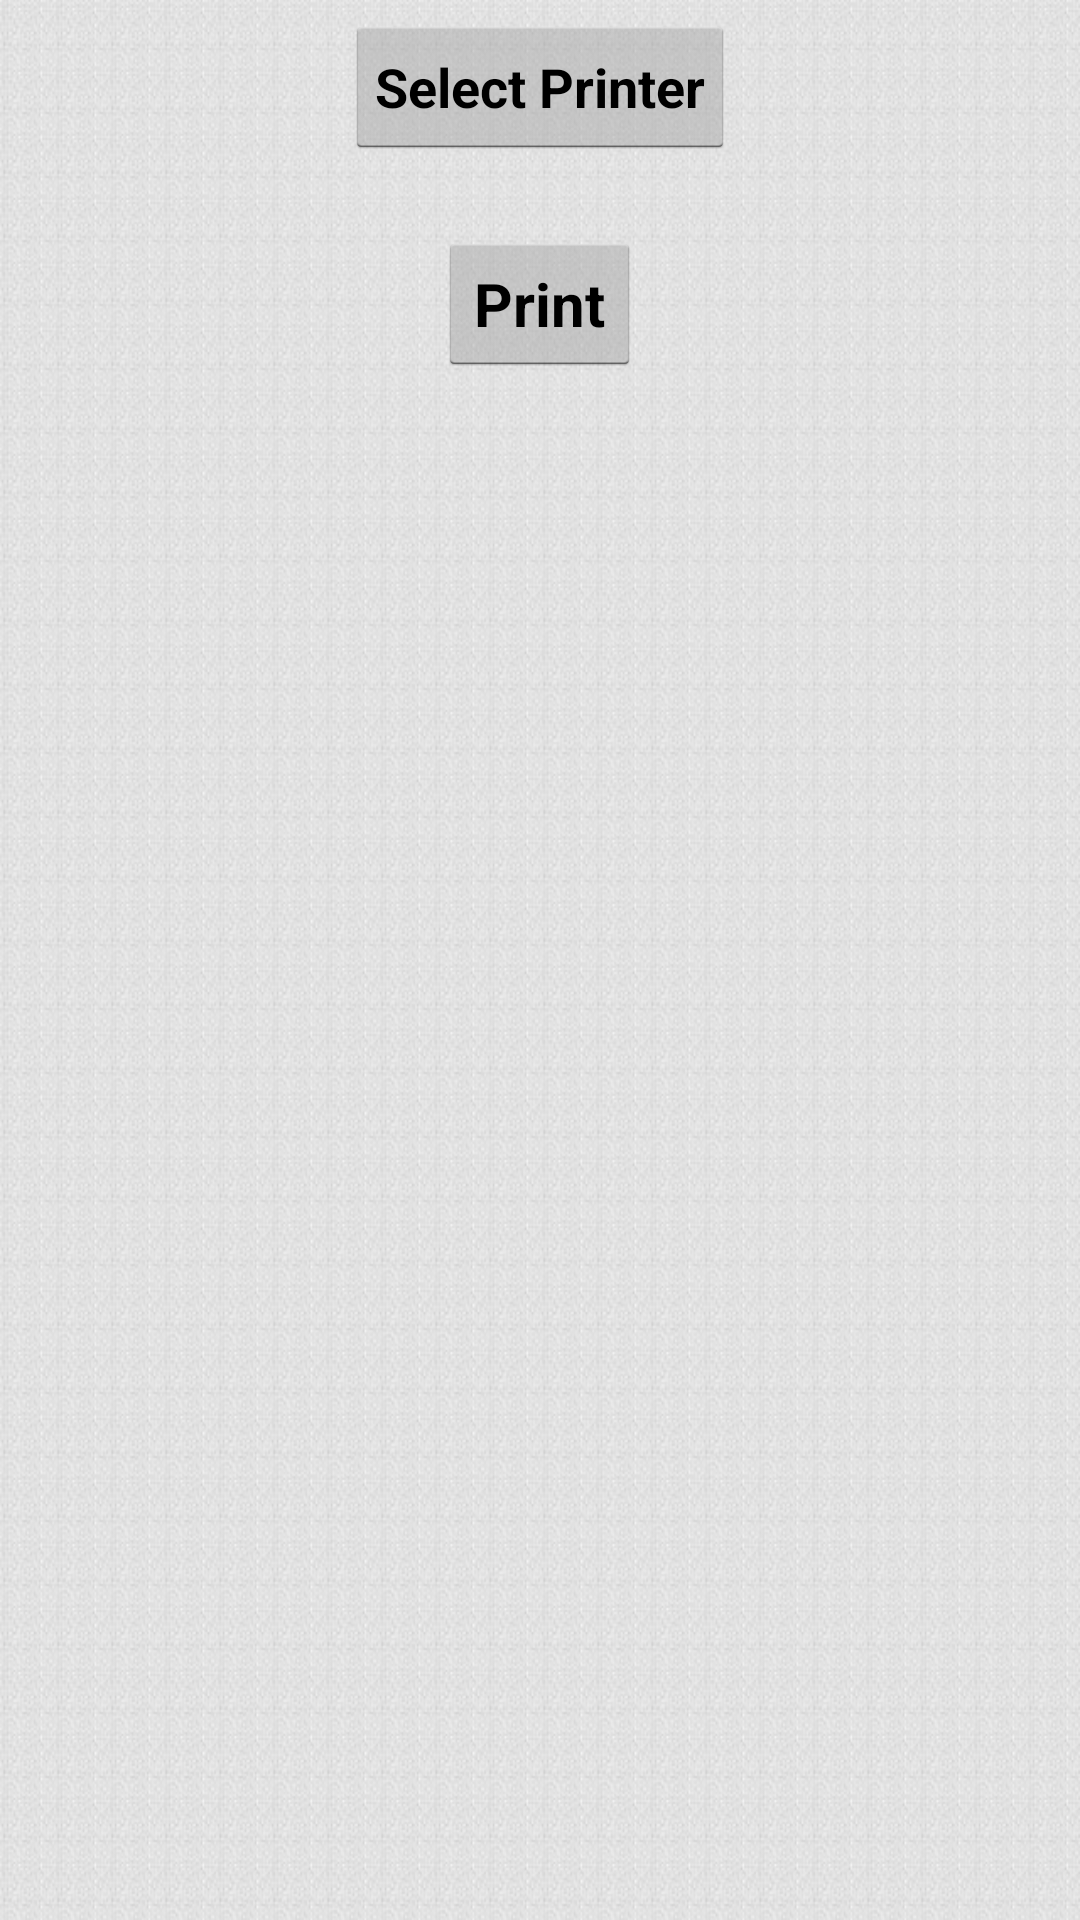

Android layout source for this screen:
<!-- AndroidManifest.xml: application theme AppTheme -->
<!-- res/layout/printer.xml -->
<?xml version="1.0" encoding="utf-8"?>
<LinearLayout xmlns:android="http://schemas.android.com/apk/res/android"
    android:layout_width="match_parent"
    android:layout_height="match_parent"
    android:background="@drawable/back"
    android:orientation="vertical"
    android:padding="5dp" >

    <Button
        android:id="@+id/btnSelctPrinter"
        android:layout_width="wrap_content"
        android:layout_height="wrap_content"
        android:text="Select Printer"
        android:textStyle="bold"
        android:textSize="18dp"
        android:paddingLeft="10dp"
        android:paddingRight="10dp"
        android:layout_gravity="center_horizontal"/>

<ScrollView
     android:id="@+id/scrollView1"
     android:layout_width="match_parent"
     android:layout_height="wrap_content" >
     
 <LinearLayout
        android:layout_width="match_parent"
        android:layout_height="wrap_content"
        android:layout_gravity="center_horizontal"
        android:orientation="vertical" >

    <TextView
        android:id="@+id/txtPreview"
        android:layout_width="wrap_content"
        android:layout_height="wrap_content"
        android:layout_gravity="center"
        android:background="@color/Beige"
        android:textAppearance="?android:attr/textAppearanceMedium" />

    <Button
        android:id="@+id/btnPrint"
        android:layout_width="wrap_content"
        android:layout_height="wrap_content"
        android:layout_gravity="center"
        android:text="Print"
        android:textSize="20dp"
        android:textStyle="bold" />
    
    </LinearLayout>
    </ScrollView>
    
 </LinearLayout>
<!-- resources referenced by this layout -->
<resources>
  <color name="Beige">#F5F5DC</color>
  <!-- drawable back: jpg bitmap (drawable-xhdpi, 144331 bytes) -->
  <style name="AppTheme" parent="AppBaseTheme">
          
  
      </style>
  <style name="AppBaseTheme" parent="android:Theme.Holo.Light.DarkActionBar">
          
      </style>
</resources>
